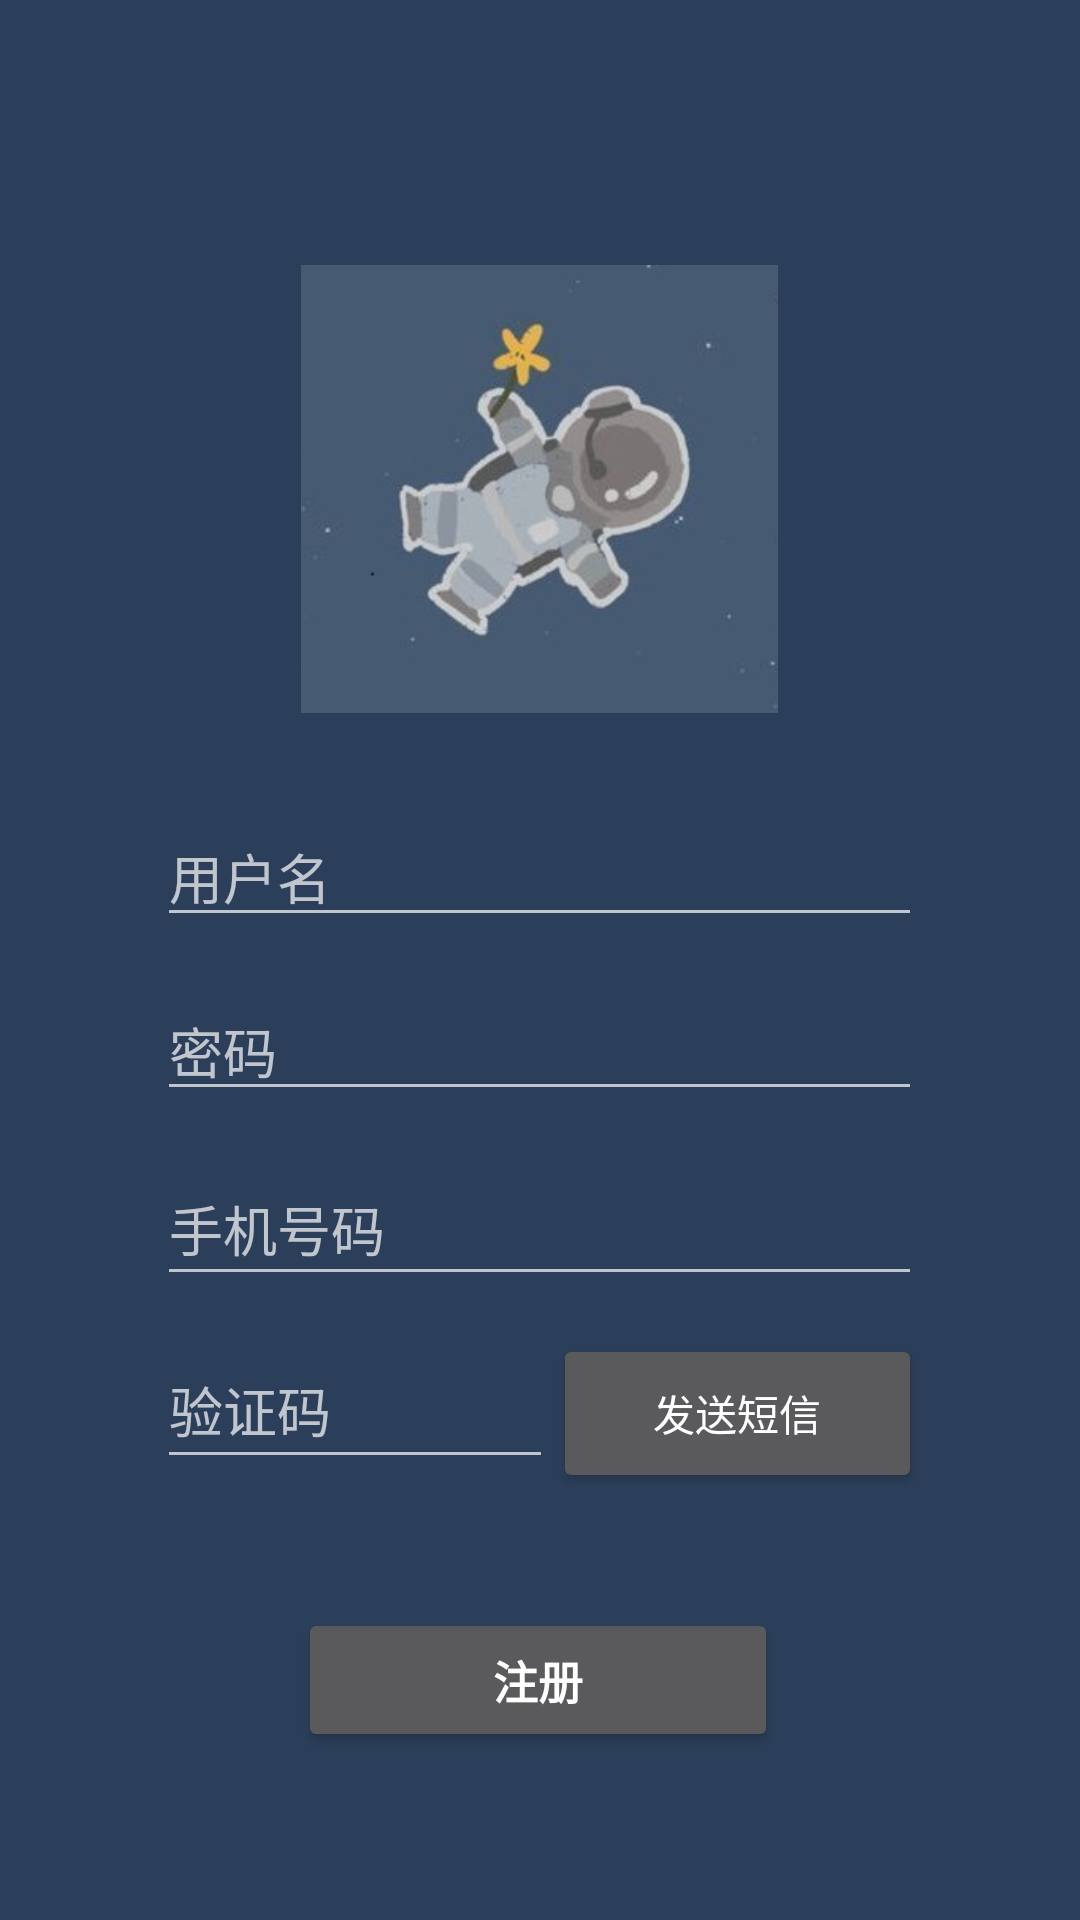

This screen was rendered from an Android layout file. Write that file and the resources it references.
<!-- AndroidManifest.xml: application theme Theme.AppCompat -->
<!-- res/layout/activity_register.xml -->
<LinearLayout xmlns:android="http://schemas.android.com/apk/res/android"
    xmlns:app="http://schemas.android.com/apk/res-auto"
    xmlns:tools="http://schemas.android.com/tools"
    android:layout_width="match_parent"
    android:layout_height="match_parent"
    android:background="#2C3F5A"
    android:gravity="center_horizontal|center_vertical"
    android:orientation="vertical"
    android:paddingBottom="@dimen/activity_vertical_margin"
    android:paddingLeft="@dimen/activity_horizontal_margin"
    android:paddingRight="@dimen/activity_horizontal_margin"
    android:paddingTop="@dimen/activity_vertical_margin"
    tools:context="com.example.zz.superresolution.LoginActivity">

    
    <ProgressBar
        android:id="@+id/login_progress"
        style="?android:attr/progressBarStyleLarge"
        android:layout_width="wrap_content"
        android:layout_height="wrap_content"
        android:layout_marginBottom="8dp"
        android:visibility="gone" />

    <android.support.constraint.ConstraintLayout
        android:id="@+id/login_form"
        android:layout_width="255dp"
        android:layout_height="match_parent"
        android:layout_gravity="center_horizontal|center_vertical"
        android:baselineAligned="false"
        tools:layout_editor_absoluteX="1dp"
        tools:layout_editor_absoluteY="1dp">

        <AutoCompleteTextView
            android:id="@+id/telephone_register"
            android:layout_width="match_parent"
            android:layout_height="wrap_content"
            android:layout_marginTop="384dp"
            android:baselineAligned="false"
            android:hint="@string/prompt_email"
            android:inputType="textEmailAddress"
            android:maxLines="1"
            android:minHeight="48dp"
            android:singleLine="true"
            app:layout_constraintEnd_toEndOf="parent"
            app:layout_constraintHorizontal_bias="0.0"
            app:layout_constraintStart_toStartOf="parent"
            app:layout_constraintTop_toTopOf="parent" />

        <Button
            android:id="@+id/sign_in_button"
            style="@style/Widget.AppCompat.Button.Small"
            android:layout_width="160dp"
            android:layout_height="wrap_content"
            android:layout_marginTop="536dp"
            android:baselineAligned="false"
            android:text="@string/action_register"
            android:textAllCaps="false"
            android:textSize="15sp"
            android:textStyle="bold"
            app:layout_constraintEnd_toEndOf="parent"
            app:layout_constraintHorizontal_bias="0.494"
            app:layout_constraintStart_toStartOf="parent"
            app:layout_constraintTop_toTopOf="parent" />

        <EditText
            android:id="@+id/password_register"
            android:layout_width="match_parent"
            android:layout_height="wrap_content"
            android:layout_marginTop="327dp"
            android:ems="10"
            android:hint="@string/prompt_password"
            android:inputType="textPassword"
            app:layout_constraintTop_toTopOf="parent"
            tools:layout_editor_absoluteX="1dp" />

        <EditText
            android:id="@+id/username"
            android:layout_width="match_parent"
            android:layout_height="wrap_content"
            android:layout_marginTop="269dp"
            android:ems="10"
            android:hint="@string/prompt_name"
            android:inputType="textPersonName"
            app:layout_constraintTop_toTopOf="parent"
            tools:layout_editor_absoluteX="1dp" />

        <ImageView
            android:id="@+id/imageView5"
            android:layout_width="159dp"
            android:layout_height="152dp"
            android:layout_marginTop="87dp"
            android:src="@drawable/login"
            app:layout_constraintEnd_toEndOf="parent"
            app:layout_constraintHorizontal_bias="0.5"
            app:layout_constraintStart_toStartOf="parent"
            app:layout_constraintTop_toTopOf="parent" />

        <LinearLayout
            android:layout_width="match_parent"
            android:layout_height="60dp"
            android:layout_marginTop="12dp"
            android:gravity="center_horizontal"
            android:orientation="horizontal"
            android:weightSum="3"
            app:layout_constraintTop_toBottomOf="@+id/telephone_register"
            tools:layout_editor_absoluteX="0dp">

            <EditText
                android:id="@+id/inputcode"
                android:layout_width="wrap_content"
                android:layout_height="49dp"
                android:layout_weight="2"
                android:baselineAligned="false"
                android:hint="@string/prompt_code"
                android:imeActionId="6"
                android:imeActionLabel="@string/action_sign_in_short"
                android:imeOptions="actionUnspecified"
                android:inputType="textPassword"
                android:maxLines="1"
                android:minHeight="48dp"
                android:singleLine="true" />

            <Button
                android:id="@+id/sendcode_button"
                android:layout_width="wrap_content"
                android:layout_height="53dp"
                android:layout_weight="1"
                android:text="@string/action_send" />

        </LinearLayout>

    </android.support.constraint.ConstraintLayout>
</LinearLayout>
<!-- resources referenced by this layout -->
<resources>
  <!-- drawable login: jpg bitmap (drawable, 12731 bytes) -->
  <string name="action_register">注册</string>
  <string name="action_send">发送短信</string>
  <string name="action_sign_in_short">Sign in</string>
  <string name="prompt_code">验证码</string>
  <string name="prompt_email">手机号码</string>
  <string name="prompt_name">用户名</string>
  <string name="prompt_password">密码</string>
</resources>
